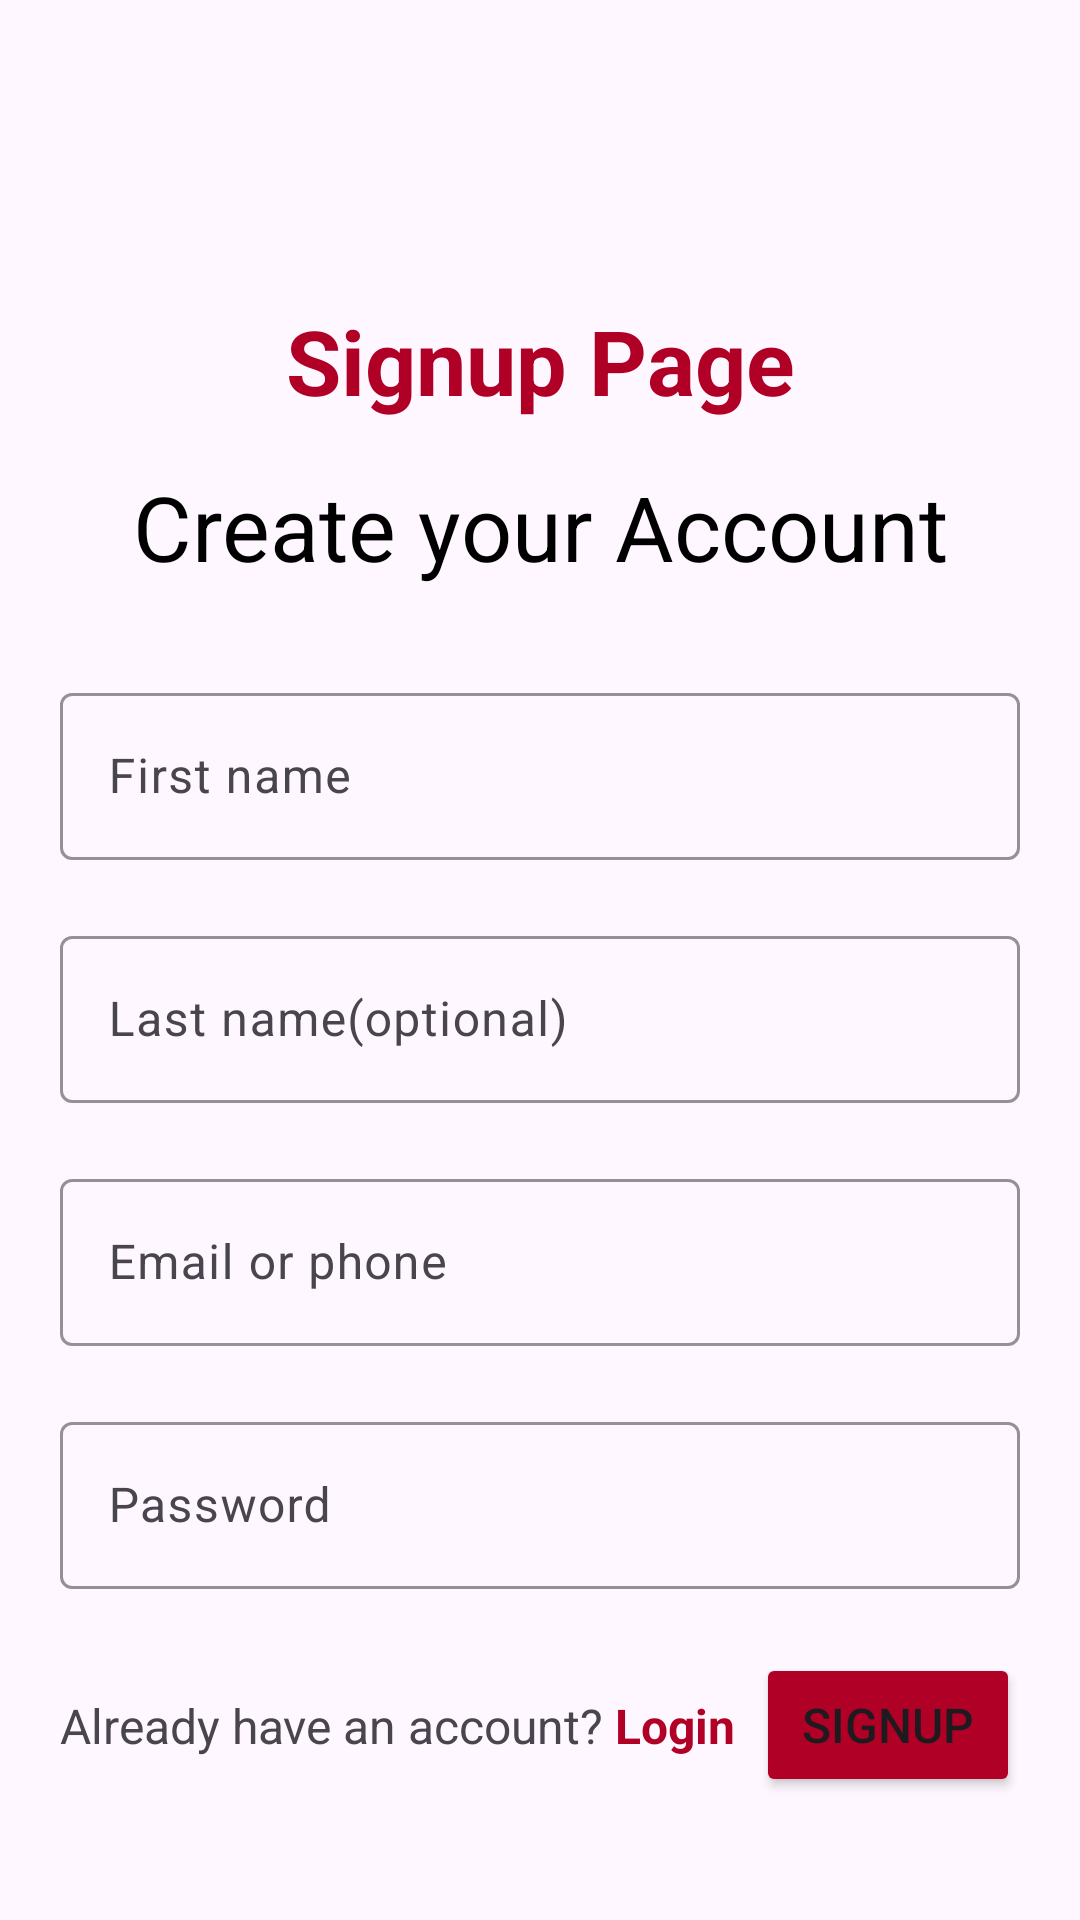

Android layout source for this screen:
<!-- AndroidManifest.xml: application theme Theme.TaskKTTelematic -->
<!-- res/layout/activity_signup.xml -->
<?xml version="1.0" encoding="utf-8"?>
<androidx.constraintlayout.widget.ConstraintLayout xmlns:android="http://schemas.android.com/apk/res/android"
    xmlns:app="http://schemas.android.com/apk/res-auto"
    xmlns:tools="http://schemas.android.com/tools"
    android:layout_width="match_parent"
    android:layout_height="match_parent"
    android:padding="20dp"
    tools:context=".ui.SignupActivity">

    <TextView
        android:id="@+id/textView"
        android:layout_width="wrap_content"
        android:layout_height="wrap_content"
        android:layout_marginTop="80dp"
        android:text="Signup Page"
        android:textColor="@color/Red"
        android:textSize="30sp"
        android:textStyle="bold"
        app:layout_constraintEnd_toEndOf="parent"
        app:layout_constraintStart_toStartOf="parent"
        app:layout_constraintTop_toTopOf="parent" />

    <TextView
        android:id="@+id/textView2"
        android:layout_width="wrap_content"
        android:layout_height="wrap_content"
        android:layout_marginTop="15dp"
        android:text="Create your Account"
        android:textColor="@color/black"
        android:textSize="30dp"
        app:layout_constraintEnd_toEndOf="parent"
        app:layout_constraintStart_toStartOf="parent"
        app:layout_constraintTop_toBottomOf="@+id/textView" />

    <com.google.android.material.textfield.TextInputLayout
        android:id="@+id/firstName_text_layout"
        android:layout_width="match_parent"
        android:layout_height="wrap_content"
        android:layout_marginTop="30dp"
        android:hint="First name"
        app:boxStrokeColor="@color/Red"
        app:hintTextColor="@color/Red"
        app:layout_constraintEnd_toEndOf="parent"
        app:layout_constraintStart_toStartOf="parent"
        app:layout_constraintTop_toBottomOf="@+id/textView2">

        <com.google.android.material.textfield.TextInputEditText
            android:id="@+id/firstName_text"
            android:layout_width="match_parent"
            android:layout_height="wrap_content" />
    </com.google.android.material.textfield.TextInputLayout>

    <com.google.android.material.textfield.TextInputLayout
        android:id="@+id/lastName_text_layout"
        android:layout_width="match_parent"
        android:layout_height="wrap_content"
        android:hint="Last name(optional)"
        app:boxStrokeColor="@color/Red"
        app:hintTextColor="@color/Red"
        android:layout_marginTop="20dp"
        app:layout_constraintEnd_toEndOf="parent"
        app:layout_constraintStart_toStartOf="parent"
        app:layout_constraintTop_toBottomOf="@+id/firstName_text_layout">

        <com.google.android.material.textfield.TextInputEditText
            android:id="@+id/lastName_text"
            android:layout_width="match_parent"
            android:layout_height="wrap_content" />
    </com.google.android.material.textfield.TextInputLayout>

    <com.google.android.material.textfield.TextInputLayout
        android:id="@+id/email_text_signup_layout"
        android:layout_width="match_parent"
        android:layout_height="wrap_content"
        android:layout_marginTop="20dp"
        android:hint="Email or phone "
        app:boxStrokeColor="@color/Red"
        app:hintTextColor="@color/Red"
        app:layout_constraintEnd_toEndOf="parent"
        app:layout_constraintStart_toStartOf="parent"
        app:layout_constraintTop_toBottomOf="@+id/lastName_text_layout">

        <com.google.android.material.textfield.TextInputEditText
            android:id="@+id/email_text_signup"
            android:layout_width="match_parent"
            android:layout_height="wrap_content" />
    </com.google.android.material.textfield.TextInputLayout>

    <com.google.android.material.textfield.TextInputLayout
        android:id="@+id/pass_text_signup_layout"
        android:layout_width="match_parent"
        android:layout_height="wrap_content"
        android:layout_marginTop="20dp"
        android:hint="Password "
        app:boxStrokeColor="@color/Red"
        app:hintTextColor="@color/Red"
        app:layout_constraintEnd_toEndOf="parent"
        app:layout_constraintStart_toStartOf="parent"
        app:layout_constraintTop_toBottomOf="@+id/email_text_signup_layout">

        <com.google.android.material.textfield.TextInputEditText
            android:id="@+id/pass_text_signup"
            android:layout_width="match_parent"
            android:layout_height="wrap_content" />
    </com.google.android.material.textfield.TextInputLayout>

    <androidx.constraintlayout.widget.ConstraintLayout
        android:id="@+id/constraintLayout"
        android:layout_width="match_parent"
        android:layout_height="wrap_content"
        app:layout_constraintBottom_toBottomOf="parent"
        app:layout_constraintEnd_toEndOf="parent"
        app:layout_constraintStart_toStartOf="parent"
        app:layout_constraintTop_toBottomOf="@+id/pass_text_signup_layout">

        <TextView
            android:id="@+id/login_access_text"
            android:layout_width="wrap_content"
            android:layout_height="wrap_content"
            android:text="Already have an account? "
            android:textSize="16sp"
            app:layout_constraintBottom_toBottomOf="parent"
            app:layout_constraintStart_toStartOf="parent"
            app:layout_constraintTop_toTopOf="parent" />

        <TextView
            android:id="@+id/login_text"
            android:layout_width="wrap_content"
            android:layout_height="wrap_content"
            android:text="Login"
            android:textColor="@color/Red"
            android:textSize="16sp"
            android:textStyle="bold"
            app:layout_constraintBottom_toBottomOf="parent"
            app:layout_constraintStart_toEndOf="@+id/login_access_text"
            app:layout_constraintTop_toTopOf="parent" />

        <Button
            android:id="@+id/signup_btn"
            android:layout_width="wrap_content"
            android:layout_height="wrap_content"
            android:layout_alignParentEnd="true"
            android:layout_gravity="end"
            android:backgroundTint="@color/Red"
            android:text="Signup"
            android:textSize="16sp"
            app:layout_constraintBottom_toBottomOf="parent"
            app:layout_constraintEnd_toEndOf="parent"
            app:layout_constraintTop_toTopOf="parent" />

    </androidx.constraintlayout.widget.ConstraintLayout>


</androidx.constraintlayout.widget.ConstraintLayout>
<!-- resources referenced by this layout -->
<resources>
  <color name="Red">#B10025</color>
  <color name="black">#FF000000</color>
  <style name="Theme.TaskKTTelematic" parent="Base.Theme.TaskKTTelematic" />
  <style name="Base.Theme.TaskKTTelematic" parent="Theme.Material3.DayNight.NoActionBar">
          
          
      </style>
</resources>
